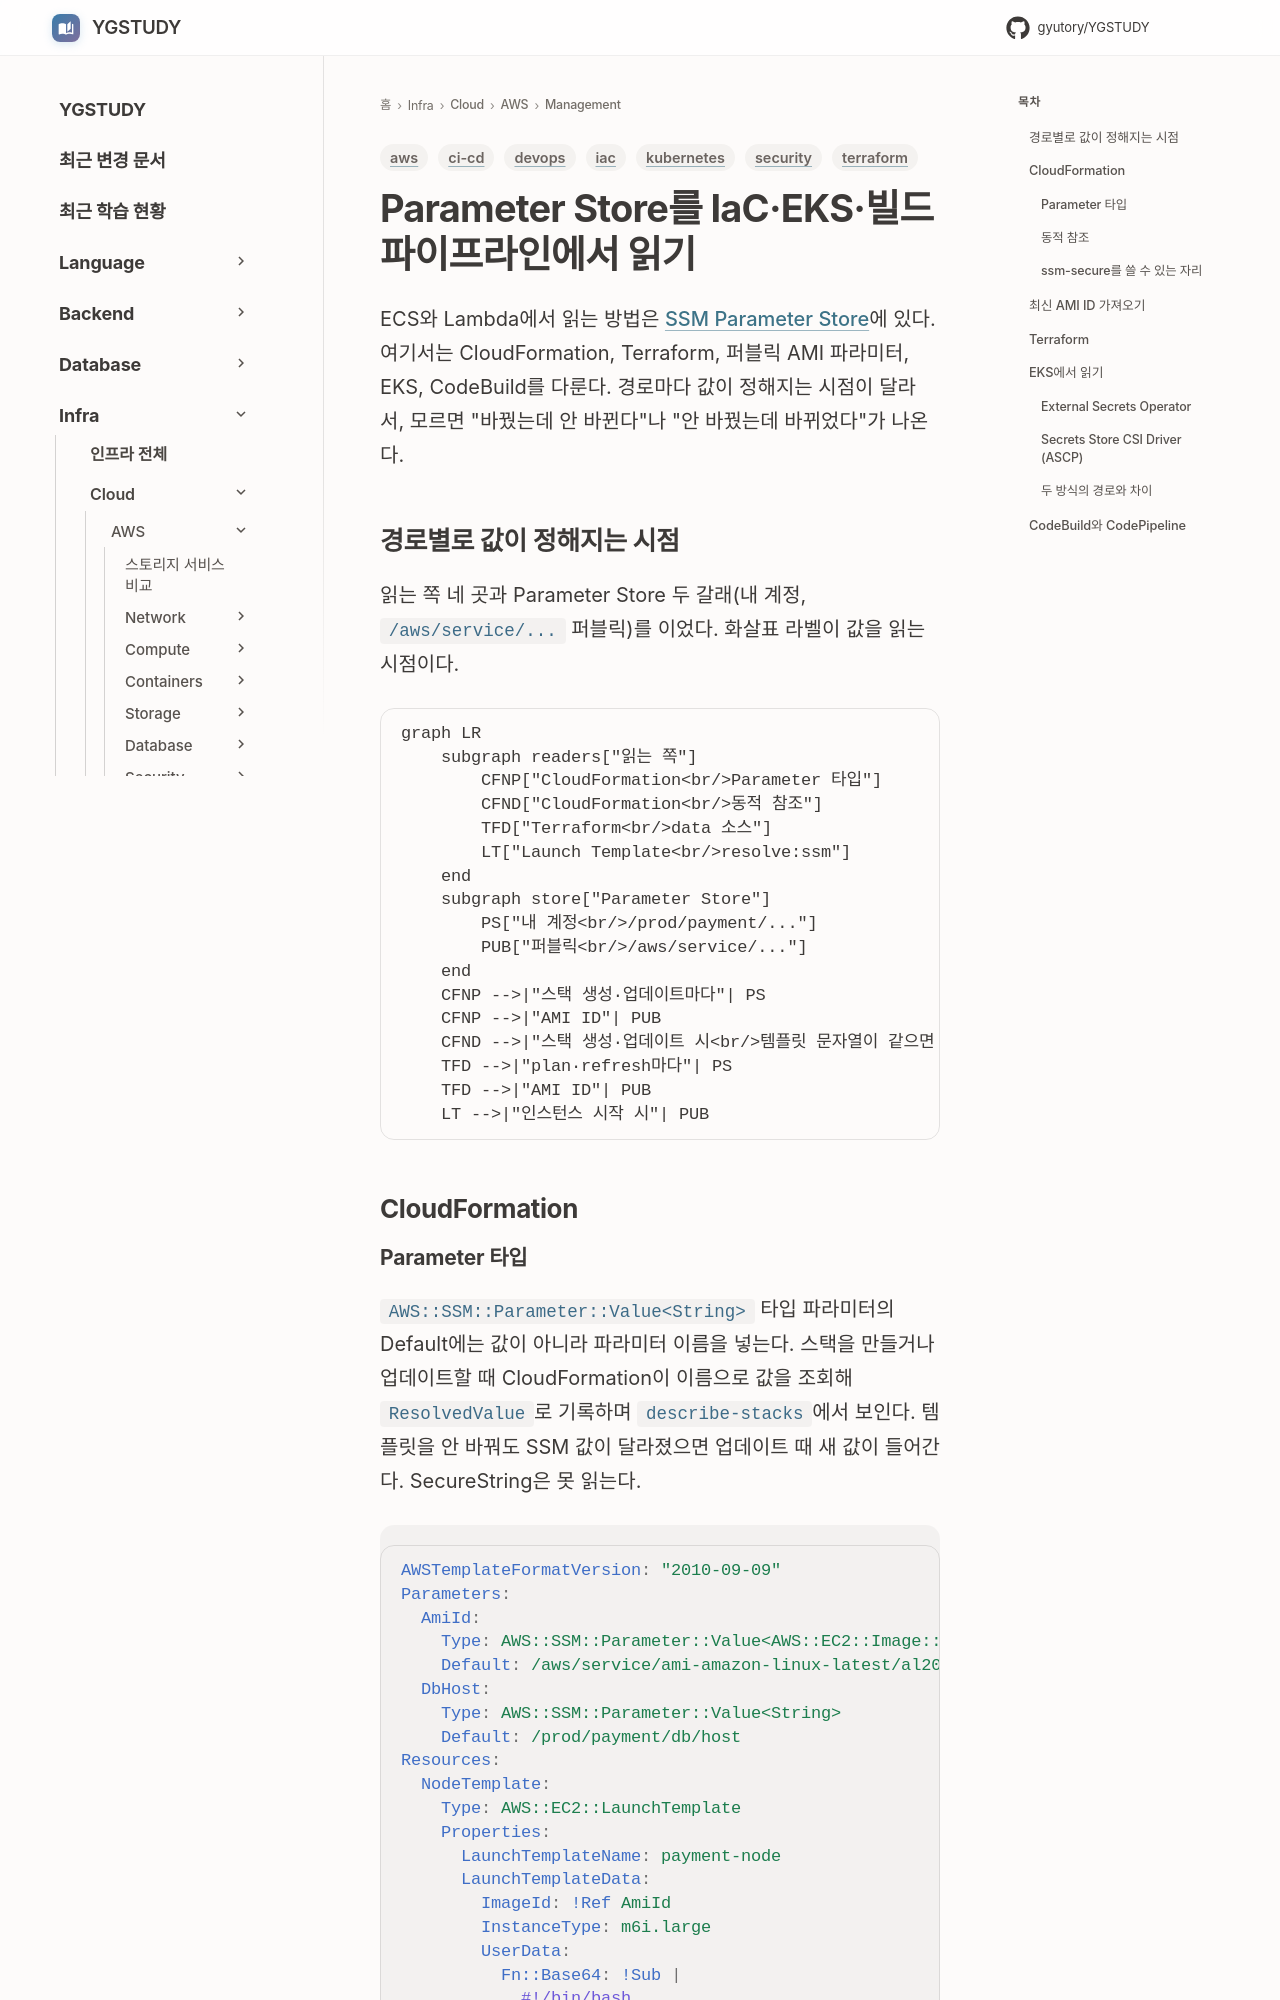

repository: GYUTORY/YGSTUDY · page: Cloud/AWS/Management/SSM_Parameter_Store_Integration/index.html · generator: mkdocs

---
title: Parameter Store를 IaC·EKS·빌드 파이프라인에서 읽기
tags: [aws, iac, terraform, kubernetes, ci-cd, security, devops]
updated: 2026-11-20
---

# Parameter Store를 IaC·EKS·빌드 파이프라인에서 읽기

ECS와 Lambda에서 읽는 방법은 [SSM Parameter Store](SSM_Parameter_Store.md)에 있다. 여기서는 CloudFormation, Terraform, 퍼블릭 AMI 파라미터, EKS, CodeBuild를 다룬다. 경로마다 값이 정해지는 시점이 달라서, 모르면 "바꿨는데 안 바뀐다"나 "안 바꿨는데 바뀌었다"가 나온다.

## 경로별로 값이 정해지는 시점

읽는 쪽 네 곳과 Parameter Store 두 갈래(내 계정, `/aws/service/...` 퍼블릭)를 이었다. 화살표 라벨이 값을 읽는 시점이다.

```mermaid
graph LR
    subgraph readers["읽는 쪽"]
        CFNP["CloudFormation<br/>Parameter 타입"]
        CFND["CloudFormation<br/>동적 참조"]
        TFD["Terraform<br/>data 소스"]
        LT["Launch Template<br/>resolve:ssm"]
    end
    subgraph store["Parameter Store"]
        PS["내 계정<br/>/prod/payment/..."]
        PUB["퍼블릭<br/>/aws/service/..."]
    end
    CFNP -->|"스택 생성·업데이트마다"| PS
    CFNP -->|"AMI ID"| PUB
    CFND -->|"스택 생성·업데이트 시<br/>템플릿 문자열이 같으면 건너뜀"| PS
    TFD -->|"plan·refresh마다"| PS
    TFD -->|"AMI ID"| PUB
    LT -->|"인스턴스 시작 시"| PUB
```


## CloudFormation
